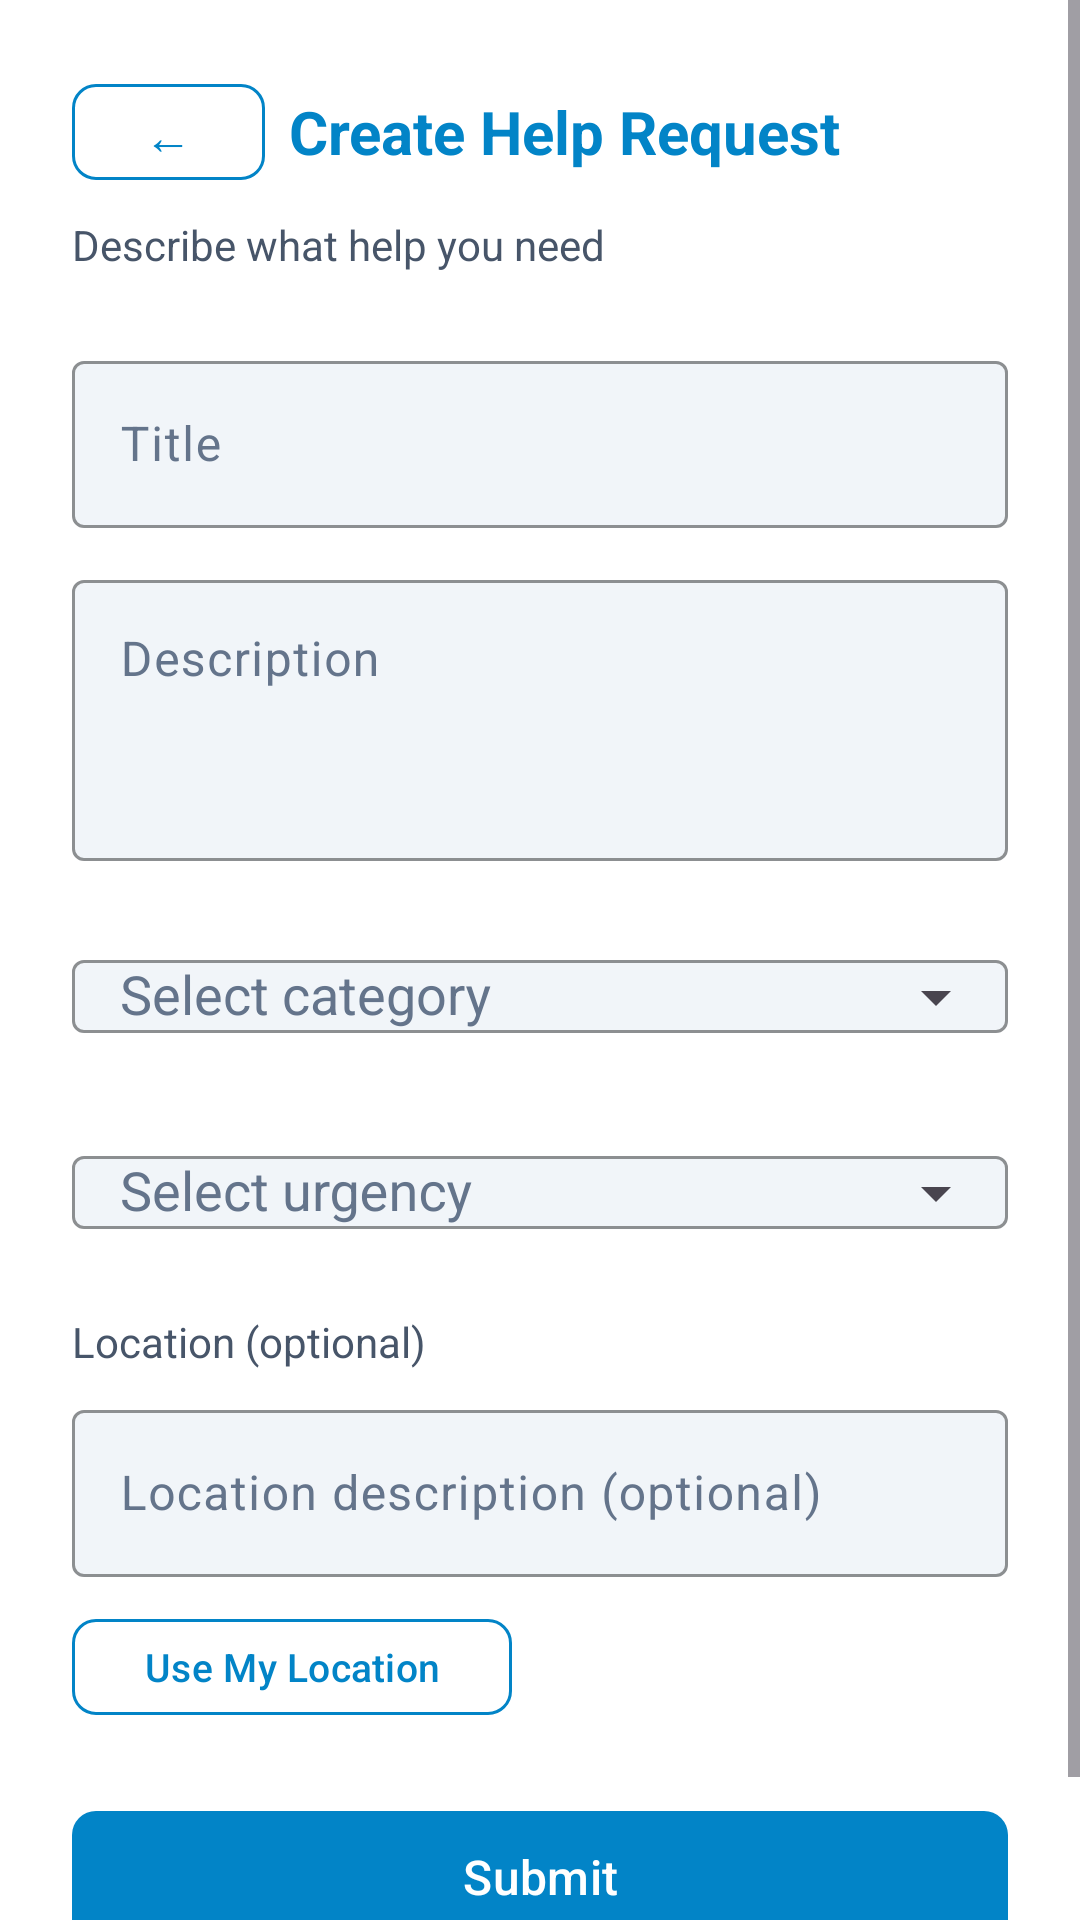

Write the Android layout XML for this screen, with the resource values it uses.
<!-- AndroidManifest.xml: application theme Theme.EmergencyHub -->
<!-- res/layout/activity_create_help_request.xml -->
<?xml version="1.0" encoding="utf-8"?>
<ScrollView xmlns:android="http://schemas.android.com/apk/res/android"
    xmlns:app="http://schemas.android.com/apk/res-auto"
    android:layout_width="match_parent"
    android:layout_height="match_parent"
    android:background="@color/bg_base"
    android:fillViewport="true">

    <LinearLayout
        android:layout_width="match_parent"
        android:layout_height="wrap_content"
        android:orientation="vertical"
        android:padding="24dp">

        
        <LinearLayout
            android:layout_width="match_parent"
            android:layout_height="wrap_content"
            android:orientation="horizontal"
            android:gravity="center_vertical"
            android:layout_marginBottom="8dp">

            <com.google.android.material.button.MaterialButton
                android:id="@+id/btnBack"
                android:layout_width="wrap_content"
                android:layout_height="40dp"
                android:text="←"
                android:textSize="16sp"
                android:minWidth="48dp"
                android:layout_marginEnd="8dp"
                style="@style/Widget.EmergencyHub.Button.Secondary" />

            <TextView
                android:layout_width="0dp"
                android:layout_height="wrap_content"
                android:layout_weight="1"
                android:text="@string/create_help_request"
                android:textColor="@color/accent"
                android:textSize="20sp"
                android:textStyle="bold" />

        </LinearLayout>

        <TextView
            android:layout_width="wrap_content"
            android:layout_height="wrap_content"
            android:text="@string/create_help_request_subtitle"
            android:textColor="@color/text_secondary"
            android:textSize="14sp"
            android:layout_marginBottom="24dp" />

        
        <com.google.android.material.textfield.TextInputLayout
            android:layout_width="match_parent"
            android:layout_height="wrap_content"
            android:layout_marginBottom="12dp"
            android:hint="@string/help_title"
            style="@style/Widget.EmergencyHub.TextInput">

            <com.google.android.material.textfield.TextInputEditText
                android:id="@+id/inputTitle"
                android:layout_width="match_parent"
                android:layout_height="wrap_content"
                android:inputType="textCapSentences"
                android:textColor="@color/text_primary" />

        </com.google.android.material.textfield.TextInputLayout>

        
        <com.google.android.material.textfield.TextInputLayout
            android:layout_width="match_parent"
            android:layout_height="wrap_content"
            android:layout_marginBottom="16dp"
            android:hint="@string/help_description"
            style="@style/Widget.EmergencyHub.TextInput">

            <com.google.android.material.textfield.TextInputEditText
                android:id="@+id/inputDescription"
                android:layout_width="match_parent"
                android:layout_height="wrap_content"
                android:inputType="textMultiLine|textCapSentences"
                android:minLines="3"
                android:gravity="top"
                android:textColor="@color/text_primary" />

        </com.google.android.material.textfield.TextInputLayout>

        
        <com.google.android.material.textfield.TextInputLayout
            android:id="@+id/categoryLayout"
            android:layout_width="match_parent"
            android:layout_height="wrap_content"
            android:layout_marginBottom="12dp"
            android:hint="@string/select_category"
            style="@style/Widget.EmergencyHub.TextInput"
            app:endIconMode="dropdown_menu">

            <AutoCompleteTextView
                android:id="@+id/dropdownCategory"
                android:layout_width="match_parent"
                android:layout_height="wrap_content"
                android:inputType="none"
                android:paddingStart="16dp"
                android:paddingEnd="16dp"
                android:textColor="@color/text_primary" />

        </com.google.android.material.textfield.TextInputLayout>

        
        <com.google.android.material.textfield.TextInputLayout
            android:id="@+id/urgencyLayout"
            android:layout_width="match_parent"
            android:layout_height="wrap_content"
            android:layout_marginBottom="16dp"
            android:hint="@string/select_urgency"
            style="@style/Widget.EmergencyHub.TextInput"
            app:endIconMode="dropdown_menu">

            <AutoCompleteTextView
                android:id="@+id/dropdownUrgency"
                android:layout_width="match_parent"
                android:layout_height="wrap_content"
                android:inputType="none"
                android:paddingStart="16dp"
                android:paddingEnd="16dp"
                android:textColor="@color/text_primary" />

        </com.google.android.material.textfield.TextInputLayout>

        
        <TextView
            android:layout_width="wrap_content"
            android:layout_height="wrap_content"
            android:text="@string/location_section"
            android:textColor="@color/text_secondary"
            android:textSize="14sp"
            android:layout_marginBottom="8dp" />

        <com.google.android.material.textfield.TextInputLayout
            android:layout_width="match_parent"
            android:layout_height="wrap_content"
            android:layout_marginBottom="10dp"
            android:hint="@string/location_text_hint"
            style="@style/Widget.EmergencyHub.TextInput">

            <com.google.android.material.textfield.TextInputEditText
                android:id="@+id/inputLocationText"
                android:layout_width="match_parent"
                android:layout_height="wrap_content"
                android:inputType="textPostalAddress"
                android:textColor="@color/text_primary" />

        </com.google.android.material.textfield.TextInputLayout>

        <LinearLayout
            android:layout_width="match_parent"
            android:layout_height="wrap_content"
            android:orientation="horizontal"
            android:gravity="center_vertical"
            android:layout_marginBottom="24dp">

            <com.google.android.material.button.MaterialButton
                android:id="@+id/btnUseLocation"
                android:layout_width="wrap_content"
                android:layout_height="40dp"
                android:text="@string/use_my_location"
                android:textSize="13sp"
                style="@style/Widget.EmergencyHub.Button.Secondary" />

            <TextView
                android:id="@+id/txtLocationStatus"
                android:layout_width="0dp"
                android:layout_height="wrap_content"
                android:layout_weight="1"
                android:layout_marginStart="12dp"
                android:textColor="@color/success"
                android:textSize="13sp"
                android:visibility="gone" />

        </LinearLayout>

        
        <com.google.android.material.button.MaterialButton
            android:id="@+id/btnSubmit"
            android:layout_width="match_parent"
            android:layout_height="52dp"
            android:text="@string/submit"
            android:textSize="16sp"
            android:layout_marginBottom="16dp"
            style="@style/Widget.EmergencyHub.Button.Primary" />

    </LinearLayout>

</ScrollView>
<!-- resources referenced by this layout -->
<resources>
  <color name="accent">#FF0284C7</color>
  <color name="bg_base">#FFFFFFFF</color>
  <color name="success">#FF059669</color>
  <color name="text_primary">#FF0F172A</color>
  <color name="text_secondary">#FF475569</color>
  <string name="create_help_request">Create Help Request</string>
  <string name="create_help_request_subtitle">Describe what help you need</string>
  <string name="help_description">Description</string>
  <string name="help_title">Title</string>
  <string name="location_section">Location (optional)</string>
  <string name="location_text_hint">Location description (optional)</string>
  <string name="select_category">Select category</string>
  <string name="select_urgency">Select urgency</string>
  <string name="submit">Submit</string>
  <string name="use_my_location">Use My Location</string>
  <style name="Widget.EmergencyHub.Button.Primary" parent="Widget.Material3.Button">
          <item name="cornerRadius">8dp</item>
          <item name="android:textAllCaps">false</item>
      </style>
  <style name="Widget.EmergencyHub.Button.Secondary" parent="Widget.Material3.Button.OutlinedButton">
          <item name="cornerRadius">8dp</item>
          <item name="strokeColor">@color/accent</item>
          <item name="android:textColor">@color/accent</item>
          <item name="android:textAllCaps">false</item>
      </style>
  <style name="Widget.EmergencyHub.TextInput" parent="Widget.Material3.TextInputLayout.OutlinedBox">
          <item name="boxStrokeColor">@color/border_focus</item>
          <item name="boxBackgroundColor">@color/bg_input</item>
          <item name="android:textColorHint">@color/text_muted</item>
          <item name="hintTextColor">@color/text_secondary</item>
      </style>
  <style name="Theme.EmergencyHub" parent="Theme.Material3.DayNight.NoActionBar">
          
          <item name="colorPrimary">@color/accent</item>
          <item name="colorPrimaryVariant">@color/accent_hover</item>
          <item name="colorOnPrimary">@color/white</item>
  
          
          <item name="android:colorBackground">@color/bg_base</item>
          <item name="colorSurface">@color/bg_surface</item>
          <item name="colorOnSurface">@color/text_primary</item>
  
          
          <item name="android:statusBarColor">@color/bg_base</item>
          <item name="android:navigationBarColor">@color/bg_base</item>
          <item name="android:windowLightStatusBar">@bool/use_light_system_bars</item>
          <item name="android:windowLightNavigationBar">@bool/use_light_system_bars</item>
  
          
          <item name="textInputStyle">@style/Widget.EmergencyHub.TextInput</item>
      </style>
  <color name="border_focus">#FF0284C7</color>
  <color name="bg_input">#FFF1F5F9</color>
  <color name="text_muted">#FF64748B</color>
  <color name="accent_hover">#FF0369A1</color>
  <color name="white">#FFFFFFFF</color>
  <color name="bg_surface">#FFF8FAFC</color>
</resources>
